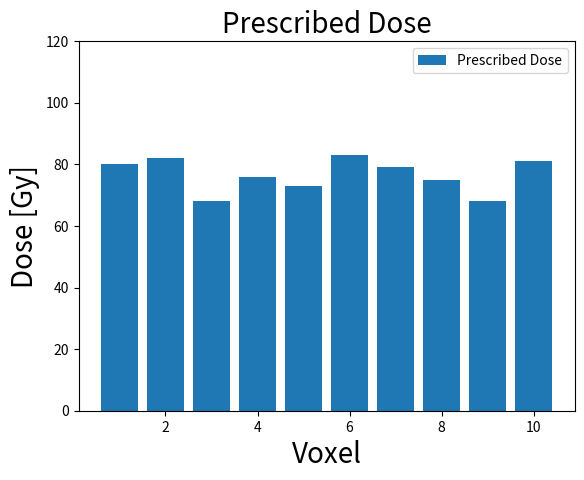

This figure's Python source: (Note: this script raises an exception after producing the figure.)
import numpy as np
from mpl_toolkits.mplot3d import Axes3D
from matplotlib import cm
import matplotlib.pyplot as plt
import sys

voxel = np.linspace(1, 10, 10)
dose = np.array([np.random.randint(68, 84) for x in voxel])

dose_inv = 68 + 50 - dose

f1 = 20
f2 = 20

plt.figure(1)
p1 = plt.bar(voxel, dose, align='center', label = 'Prescribed Dose')
plt.ylim(0, 120)
plt.xlabel('Voxel', fontsize = f2)
plt.ylabel('Dose [Gy]', fontsize = f2)
plt.title('Prescribed Dose', fontsize = f1)
plt.legend()
plt.savefig('../Latex/Figures/presc.png')


plt.figure(2)
p2 = plt.bar(voxel, dose_inv, align='center', color = 'orange', label = 'Inverse Dose')
plt.ylim(0, 120)
plt.xlabel('Voxel', fontsize = f2)
plt.ylabel('Dose [Gy]', fontsize = f2)
plt.title('Inverse Dose', fontsize = f1)
plt.legend()
plt.savefig('../Latex/Figures/inv.png')


plt.figure(3)
p3 = plt.bar(voxel, dose_inv, align='center', color = 'orange', label = 'Inverse Dose')
p4 = plt.bar(voxel, dose, align = 'center', bottom = dose_inv, label = 'Planned Dose', color = 'Green')
plt.ylim(0, 120)
plt.xlabel('Voxel', fontsize = f2)
plt.ylabel('Dose [Gy]', fontsize = f2)
plt.title('Planned and Inverse Dose', fontsize = f1)
plt.legend()
plt.savefig('../Latex/Figures/presc_inv.png')


plt.figure(4)
p5 = plt.bar(voxel, dose, align = 'center', label = 'Planned Dose', color = 'Green')
p6 = plt.bar(voxel, dose_inv, align = 'center', label = 'Inverse Dose', 
							color = 'White', bottom = dose, ls = 'dashed')

plt.ylim(0, 120)
plt.xlabel('Voxel', fontsize = f2)
plt.ylabel('Dose [Gy]', fontsize = f2)
plt.title('Planned Dose without inverse', fontsize = f1)
plt.legend()
plt.savefig('../Latex/Figures/presc_noinv.png')


plt.show()